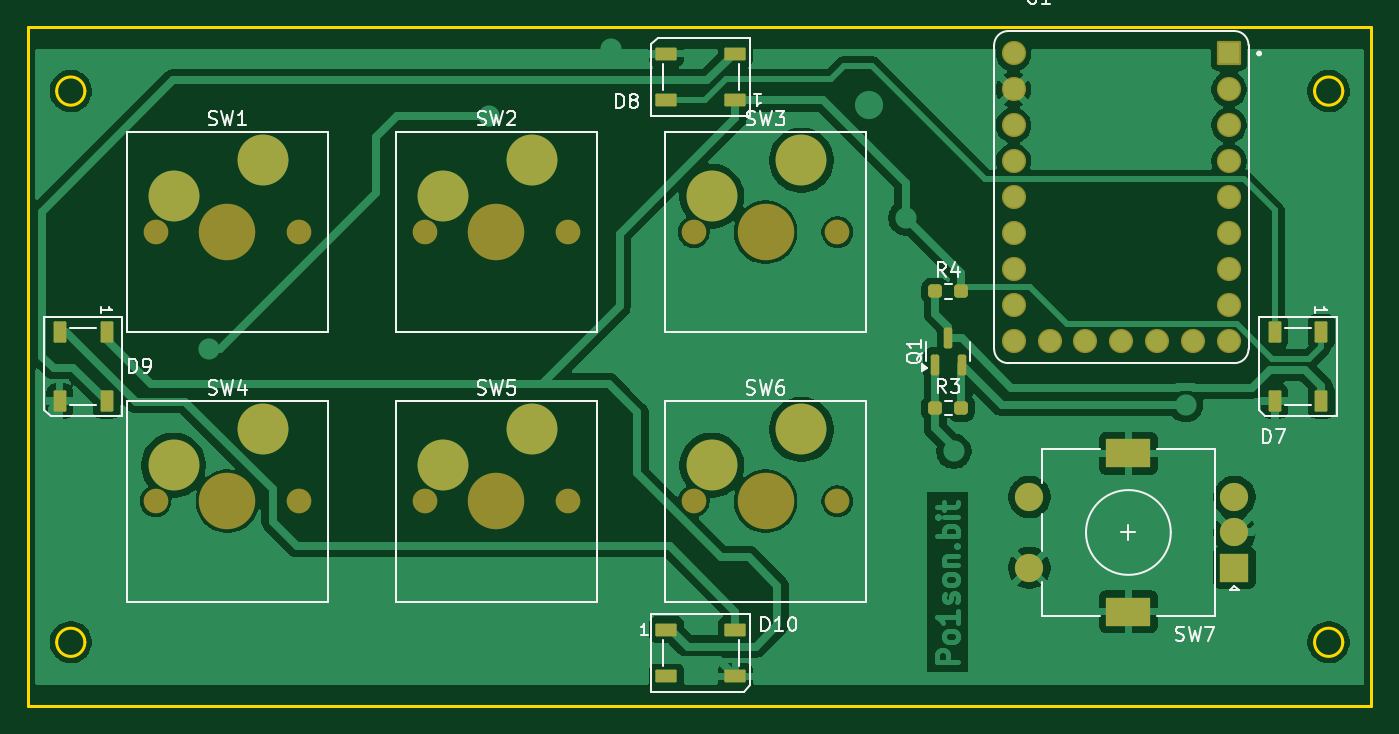
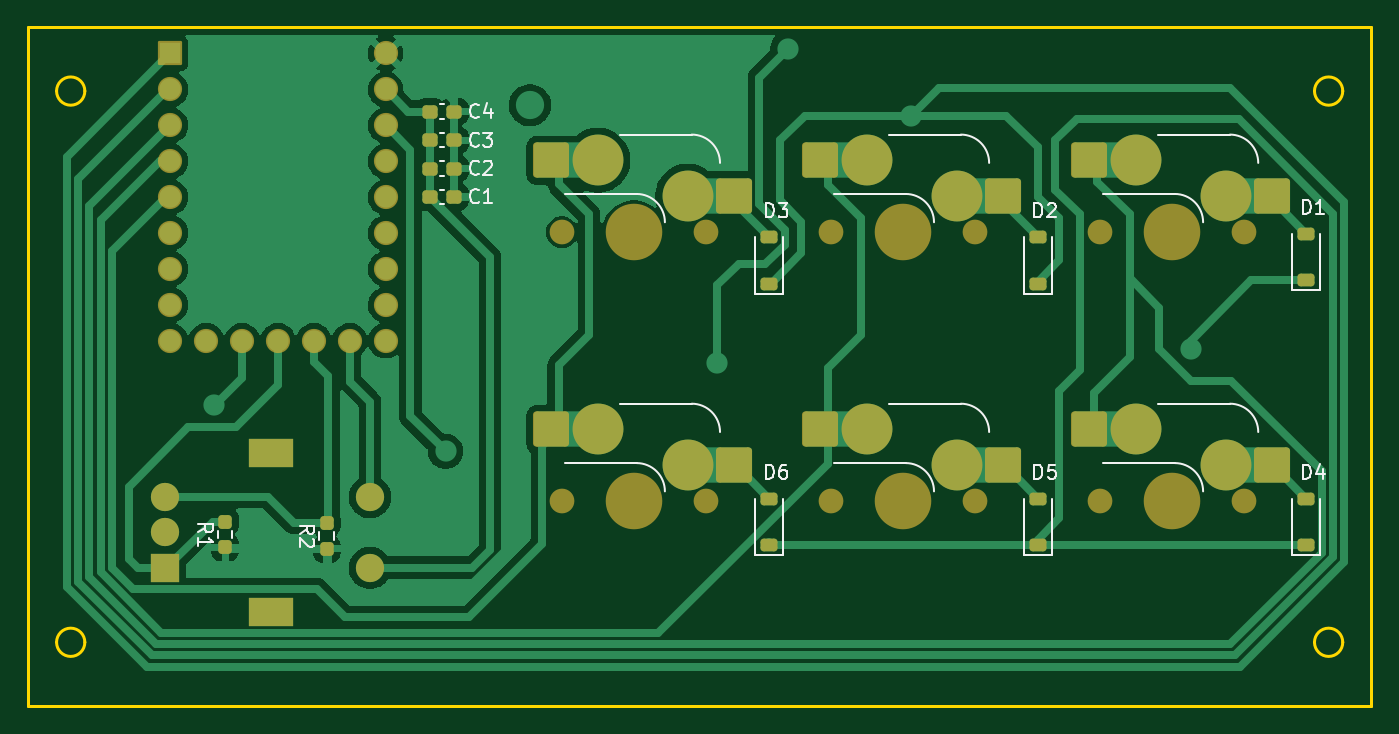
Circuit board: 9 layer files. Board 95.0 x 48.0 mm.
- bottom_copper: MacropadRP2040-B_Cu.gbr (53576 bytes)
- bottom_mask: MacropadRP2040-B_Mask.gbr (4559 bytes)
- paste: MacropadRP2040-B_Paste.gbr (2633 bytes)
- bottom_silk: MacropadRP2040-B_Silkscreen.gbr (16164 bytes)
- outline: MacropadRP2040-Edge_Cuts.gbr (1152 bytes)
- top_copper: MacropadRP2040-F_Cu.gbr (84487 bytes)
- top_mask: MacropadRP2040-F_Mask.gbr (4308 bytes)
- paste: MacropadRP2040-F_Paste.gbr (2329 bytes)
- top_silk: MacropadRP2040-F_Silkscreen.gbr (26556 bytes)

=== bottom_copper: MacropadRP2040-B_Cu.gbr (53576 bytes, source omitted) ===
=== bottom_mask: MacropadRP2040-B_Mask.gbr ===
%TF.GenerationSoftware,KiCad,Pcbnew,9.0.3*%
%TF.CreationDate,2025-10-19T17:45:01-03:00*%
%TF.ProjectId,MacropadRP2040,4d616372-6f70-4616-9452-50323034302e,rev?*%
%TF.SameCoordinates,Original*%
%TF.FileFunction,Soldermask,Bot*%
%TF.FilePolarity,Negative*%
%FSLAX46Y46*%
G04 Gerber Fmt 4.6, Leading zero omitted, Abs format (unit mm)*
G04 Created by KiCad (PCBNEW 9.0.3) date 2025-10-19 17:45:01*
%MOMM*%
%LPD*%
G01*
G04 APERTURE LIST*
G04 Aperture macros list*
%AMRoundRect*
0 Rectangle with rounded corners*
0 $1 Rounding radius*
0 $2 $3 $4 $5 $6 $7 $8 $9 X,Y pos of 4 corners*
0 Add a 4 corners polygon primitive as box body*
4,1,4,$2,$3,$4,$5,$6,$7,$8,$9,$2,$3,0*
0 Add four circle primitives for the rounded corners*
1,1,$1+$1,$2,$3*
1,1,$1+$1,$4,$5*
1,1,$1+$1,$6,$7*
1,1,$1+$1,$8,$9*
0 Add four rect primitives between the rounded corners*
20,1,$1+$1,$2,$3,$4,$5,0*
20,1,$1+$1,$4,$5,$6,$7,0*
20,1,$1+$1,$6,$7,$8,$9,0*
20,1,$1+$1,$8,$9,$2,$3,0*%
G04 Aperture macros list end*
%ADD10RoundRect,0.250000X-1.025000X-1.000000X1.025000X-1.000000X1.025000X1.000000X-1.025000X1.000000X0*%
%ADD11C,1.750000*%
%ADD12C,4.000000*%
%ADD13C,3.600000*%
%ADD14RoundRect,0.102000X-0.754000X-0.754000X0.754000X-0.754000X0.754000X0.754000X-0.754000X0.754000X0*%
%ADD15C,1.712000*%
%ADD16R,2.000000X2.000000*%
%ADD17C,2.000000*%
%ADD18R,3.200000X2.000000*%
%ADD19RoundRect,0.225000X0.375000X-0.225000X0.375000X0.225000X-0.375000X0.225000X-0.375000X-0.225000X0*%
%ADD20RoundRect,0.237500X0.237500X-0.250000X0.237500X0.250000X-0.237500X0.250000X-0.237500X-0.250000X0*%
%ADD21RoundRect,0.237500X-0.300000X-0.237500X0.300000X-0.237500X0.300000X0.237500X-0.300000X0.237500X0*%
G04 APERTURE END LIST*
D10*
%TO.C,SW2*%
X26035000Y-10440000D03*
D11*
X28040000Y-12980000D03*
D12*
X33120000Y-12980000D03*
D11*
X38200000Y-12980000D03*
D10*
X38962000Y-7900000D03*
D13*
X29310000Y-10440000D03*
X35660000Y-7900000D03*
%TD*%
D10*
%TO.C,SW4*%
X6995000Y-29480000D03*
D11*
X9000000Y-32020000D03*
D12*
X14080000Y-32020000D03*
D11*
X19160000Y-32020000D03*
D10*
X19922000Y-26940000D03*
D13*
X10270000Y-29480000D03*
X16620000Y-26940000D03*
%TD*%
D14*
%TO.C,U1*%
X84950000Y-340000D03*
D15*
X84950000Y-2880000D03*
X84950000Y-5420000D03*
X84950000Y-7960000D03*
X84950000Y-10500000D03*
X84950000Y-13040000D03*
X84950000Y-15580000D03*
X84950000Y-18120000D03*
X84950000Y-20660000D03*
X82410000Y-20660000D03*
X79870000Y-20660000D03*
X77330000Y-20660000D03*
X74790000Y-20660000D03*
X72250000Y-20660000D03*
X69710000Y-20660000D03*
X69710000Y-18120000D03*
X69710000Y-15580000D03*
X69710000Y-13040000D03*
X69710000Y-10500000D03*
X69710000Y-7960000D03*
X69710000Y-5420000D03*
X69710000Y-2880000D03*
X69710000Y-340000D03*
%TD*%
D10*
%TO.C,SW1*%
X6995000Y-10440000D03*
D11*
X9000000Y-12980000D03*
D12*
X14080000Y-12980000D03*
D11*
X19160000Y-12980000D03*
D10*
X19922000Y-7900000D03*
D13*
X10270000Y-10440000D03*
X16620000Y-7900000D03*
%TD*%
D10*
%TO.C,SW6*%
X45075000Y-29480000D03*
D11*
X47080000Y-32020000D03*
D12*
X52160000Y-32020000D03*
D11*
X57240000Y-32020000D03*
D10*
X58002000Y-26940000D03*
D13*
X48350000Y-29480000D03*
X54700000Y-26940000D03*
%TD*%
D10*
%TO.C,SW3*%
X45075000Y-10440000D03*
D11*
X47080000Y-12980000D03*
D12*
X52160000Y-12980000D03*
D11*
X57240000Y-12980000D03*
D10*
X58002000Y-7900000D03*
D13*
X48350000Y-10440000D03*
X54700000Y-7900000D03*
%TD*%
D10*
%TO.C,SW5*%
X26035000Y-29480000D03*
D11*
X28040000Y-32020000D03*
D12*
X33120000Y-32020000D03*
D11*
X38200000Y-32020000D03*
D10*
X38962000Y-26940000D03*
D13*
X29310000Y-29480000D03*
X35660000Y-26940000D03*
%TD*%
D16*
%TO.C,SW7*%
X85330000Y-36730000D03*
D17*
X85330000Y-31730000D03*
X85330000Y-34230000D03*
D18*
X77830000Y-39830000D03*
X77830000Y-28630000D03*
D17*
X70830000Y-31730000D03*
X70830000Y-36730000D03*
%TD*%
D19*
%TO.C,D5*%
X23580000Y-35130000D03*
X23580000Y-31830000D03*
%TD*%
D20*
%TO.C,R1*%
X81080000Y-35292500D03*
X81080000Y-33467500D03*
%TD*%
D19*
%TO.C,D4*%
X4580000Y-35130000D03*
X4580000Y-31830000D03*
%TD*%
D21*
%TO.C,C1*%
X64855000Y-10480000D03*
X66580000Y-10480000D03*
%TD*%
%TO.C,C2*%
X64855000Y-8480000D03*
X66580000Y-8480000D03*
%TD*%
%TO.C,C4*%
X64855000Y-4450000D03*
X66580000Y-4450000D03*
%TD*%
D19*
%TO.C,D3*%
X42580000Y-16630000D03*
X42580000Y-13330000D03*
%TD*%
%TO.C,D2*%
X23580000Y-16630000D03*
X23580000Y-13330000D03*
%TD*%
D21*
%TO.C,C3*%
X64855000Y-6480000D03*
X66580000Y-6480000D03*
%TD*%
D19*
%TO.C,D6*%
X42580000Y-35130000D03*
X42580000Y-31830000D03*
%TD*%
D20*
%TO.C,R2*%
X73880000Y-35392500D03*
X73880000Y-33567500D03*
%TD*%
D19*
%TO.C,D1*%
X4580000Y-16380000D03*
X4580000Y-13080000D03*
%TD*%
M02*

=== paste: MacropadRP2040-B_Paste.gbr (2633 bytes, source withheld) ===
=== bottom_silk: MacropadRP2040-B_Silkscreen.gbr (16164 bytes, source omitted) ===
=== outline: MacropadRP2040-Edge_Cuts.gbr ===
%TF.GenerationSoftware,KiCad,Pcbnew,9.0.3*%
%TF.CreationDate,2025-10-19T17:45:01-03:00*%
%TF.ProjectId,MacropadRP2040,4d616372-6f70-4616-9452-50323034302e,rev?*%
%TF.SameCoordinates,Original*%
%TF.FileFunction,Profile,NP*%
%FSLAX46Y46*%
G04 Gerber Fmt 4.6, Leading zero omitted, Abs format (unit mm)*
G04 Created by KiCad (PCBNEW 9.0.3) date 2025-10-19 17:45:01*
%MOMM*%
%LPD*%
G01*
G04 APERTURE LIST*
%TA.AperFunction,Profile*%
%ADD10C,0.200000*%
%TD*%
G04 APERTURE END LIST*
D10*
X0Y1500000D02*
X95000000Y1500000D01*
X95000000Y-46500000D01*
X0Y-46500000D01*
X0Y1500000D01*
X4000000Y-3000000D02*
G75*
G02*
X2000000Y-3000000I-1000000J0D01*
G01*
X2000000Y-3000000D02*
G75*
G02*
X4000000Y-3000000I1000000J0D01*
G01*
X93000000Y-42000000D02*
G75*
G02*
X91000000Y-42000000I-1000000J0D01*
G01*
X91000000Y-42000000D02*
G75*
G02*
X93000000Y-42000000I1000000J0D01*
G01*
X4000000Y-42000000D02*
G75*
G02*
X2000000Y-42000000I-1000000J0D01*
G01*
X2000000Y-42000000D02*
G75*
G02*
X4000000Y-42000000I1000000J0D01*
G01*
X93000000Y-3000000D02*
G75*
G02*
X91000000Y-3000000I-1000000J0D01*
G01*
X91000000Y-3000000D02*
G75*
G02*
X93000000Y-3000000I1000000J0D01*
G01*
M02*

=== top_copper: MacropadRP2040-F_Cu.gbr (84487 bytes, source omitted) ===
=== top_mask: MacropadRP2040-F_Mask.gbr ===
%TF.GenerationSoftware,KiCad,Pcbnew,9.0.3*%
%TF.CreationDate,2025-10-19T17:45:01-03:00*%
%TF.ProjectId,MacropadRP2040,4d616372-6f70-4616-9452-50323034302e,rev?*%
%TF.SameCoordinates,Original*%
%TF.FileFunction,Soldermask,Top*%
%TF.FilePolarity,Negative*%
%FSLAX46Y46*%
G04 Gerber Fmt 4.6, Leading zero omitted, Abs format (unit mm)*
G04 Created by KiCad (PCBNEW 9.0.3) date 2025-10-19 17:45:01*
%MOMM*%
%LPD*%
G01*
G04 APERTURE LIST*
G04 Aperture macros list*
%AMRoundRect*
0 Rectangle with rounded corners*
0 $1 Rounding radius*
0 $2 $3 $4 $5 $6 $7 $8 $9 X,Y pos of 4 corners*
0 Add a 4 corners polygon primitive as box body*
4,1,4,$2,$3,$4,$5,$6,$7,$8,$9,$2,$3,0*
0 Add four circle primitives for the rounded corners*
1,1,$1+$1,$2,$3*
1,1,$1+$1,$4,$5*
1,1,$1+$1,$6,$7*
1,1,$1+$1,$8,$9*
0 Add four rect primitives between the rounded corners*
20,1,$1+$1,$2,$3,$4,$5,0*
20,1,$1+$1,$4,$5,$6,$7,0*
20,1,$1+$1,$6,$7,$8,$9,0*
20,1,$1+$1,$8,$9,$2,$3,0*%
G04 Aperture macros list end*
%ADD10RoundRect,0.090000X0.660000X0.360000X-0.660000X0.360000X-0.660000X-0.360000X0.660000X-0.360000X0*%
%ADD11C,1.750000*%
%ADD12C,4.000000*%
%ADD13C,3.600000*%
%ADD14RoundRect,0.237500X-0.250000X-0.237500X0.250000X-0.237500X0.250000X0.237500X-0.250000X0.237500X0*%
%ADD15RoundRect,0.090000X-0.360000X0.660000X-0.360000X-0.660000X0.360000X-0.660000X0.360000X0.660000X0*%
%ADD16RoundRect,0.090000X-0.660000X-0.360000X0.660000X-0.360000X0.660000X0.360000X-0.660000X0.360000X0*%
%ADD17RoundRect,0.150000X0.150000X-0.587500X0.150000X0.587500X-0.150000X0.587500X-0.150000X-0.587500X0*%
%ADD18RoundRect,0.102000X-0.754000X-0.754000X0.754000X-0.754000X0.754000X0.754000X-0.754000X0.754000X0*%
%ADD19C,1.712000*%
%ADD20RoundRect,0.237500X0.250000X0.237500X-0.250000X0.237500X-0.250000X-0.237500X0.250000X-0.237500X0*%
%ADD21R,2.000000X2.000000*%
%ADD22C,2.000000*%
%ADD23R,3.200000X2.000000*%
G04 APERTURE END LIST*
D10*
%TO.C,D8*%
X45130000Y-3650000D03*
X45130000Y-350000D03*
X50030000Y-350000D03*
X50030000Y-3650000D03*
%TD*%
D11*
%TO.C,SW2*%
X28040000Y-12980000D03*
D12*
X33120000Y-12980000D03*
D11*
X38200000Y-12980000D03*
D13*
X29310000Y-10440000D03*
X35660000Y-7900000D03*
%TD*%
D14*
%TO.C,R4*%
X64167500Y-17167500D03*
X65992500Y-17167500D03*
%TD*%
D15*
%TO.C,D9*%
X5530000Y-20030000D03*
X2230000Y-20030000D03*
X2230000Y-24930000D03*
X5530000Y-24930000D03*
%TD*%
D11*
%TO.C,SW4*%
X9000000Y-32020000D03*
D12*
X14080000Y-32020000D03*
D11*
X19160000Y-32020000D03*
D13*
X10270000Y-29480000D03*
X16620000Y-26940000D03*
%TD*%
D16*
%TO.C,D10*%
X45130000Y-41100000D03*
X45130000Y-44400000D03*
X50030000Y-44400000D03*
X50030000Y-41100000D03*
%TD*%
D17*
%TO.C,Q1*%
X64130000Y-22355000D03*
X66030000Y-22355000D03*
X65080000Y-20480000D03*
%TD*%
D18*
%TO.C,U1*%
X84950000Y-340000D03*
D19*
X84950000Y-2880000D03*
X84950000Y-5420000D03*
X84950000Y-7960000D03*
X84950000Y-10500000D03*
X84950000Y-13040000D03*
X84950000Y-15580000D03*
X84950000Y-18120000D03*
X84950000Y-20660000D03*
X82410000Y-20660000D03*
X79870000Y-20660000D03*
X77330000Y-20660000D03*
X74790000Y-20660000D03*
X72250000Y-20660000D03*
X69710000Y-20660000D03*
X69710000Y-18120000D03*
X69710000Y-15580000D03*
X69710000Y-13040000D03*
X69710000Y-10500000D03*
X69710000Y-7960000D03*
X69710000Y-5420000D03*
X69710000Y-2880000D03*
X69710000Y-340000D03*
%TD*%
D11*
%TO.C,SW1*%
X9000000Y-12980000D03*
D12*
X14080000Y-12980000D03*
D11*
X19160000Y-12980000D03*
D13*
X10270000Y-10440000D03*
X16620000Y-7900000D03*
%TD*%
D11*
%TO.C,SW6*%
X47080000Y-32020000D03*
D12*
X52160000Y-32020000D03*
D11*
X57240000Y-32020000D03*
D13*
X48350000Y-29480000D03*
X54700000Y-26940000D03*
%TD*%
D11*
%TO.C,SW3*%
X47080000Y-12980000D03*
D12*
X52160000Y-12980000D03*
D11*
X57240000Y-12980000D03*
D13*
X48350000Y-10440000D03*
X54700000Y-7900000D03*
%TD*%
D11*
%TO.C,SW5*%
X28040000Y-32020000D03*
D12*
X33120000Y-32020000D03*
D11*
X38200000Y-32020000D03*
D13*
X29310000Y-29480000D03*
X35660000Y-26940000D03*
%TD*%
D15*
%TO.C,D7*%
X91480000Y-20030000D03*
X88180000Y-20030000D03*
X88180000Y-24930000D03*
X91480000Y-24930000D03*
%TD*%
D20*
%TO.C,R3*%
X65992500Y-25417500D03*
X64167500Y-25417500D03*
%TD*%
D21*
%TO.C,SW7*%
X85330000Y-36730000D03*
D22*
X85330000Y-31730000D03*
X85330000Y-34230000D03*
D23*
X77830000Y-39830000D03*
X77830000Y-28630000D03*
D22*
X70830000Y-31730000D03*
X70830000Y-36730000D03*
%TD*%
M02*

=== paste: MacropadRP2040-F_Paste.gbr (2329 bytes, source withheld) ===
=== top_silk: MacropadRP2040-F_Silkscreen.gbr (26556 bytes, source omitted) ===
